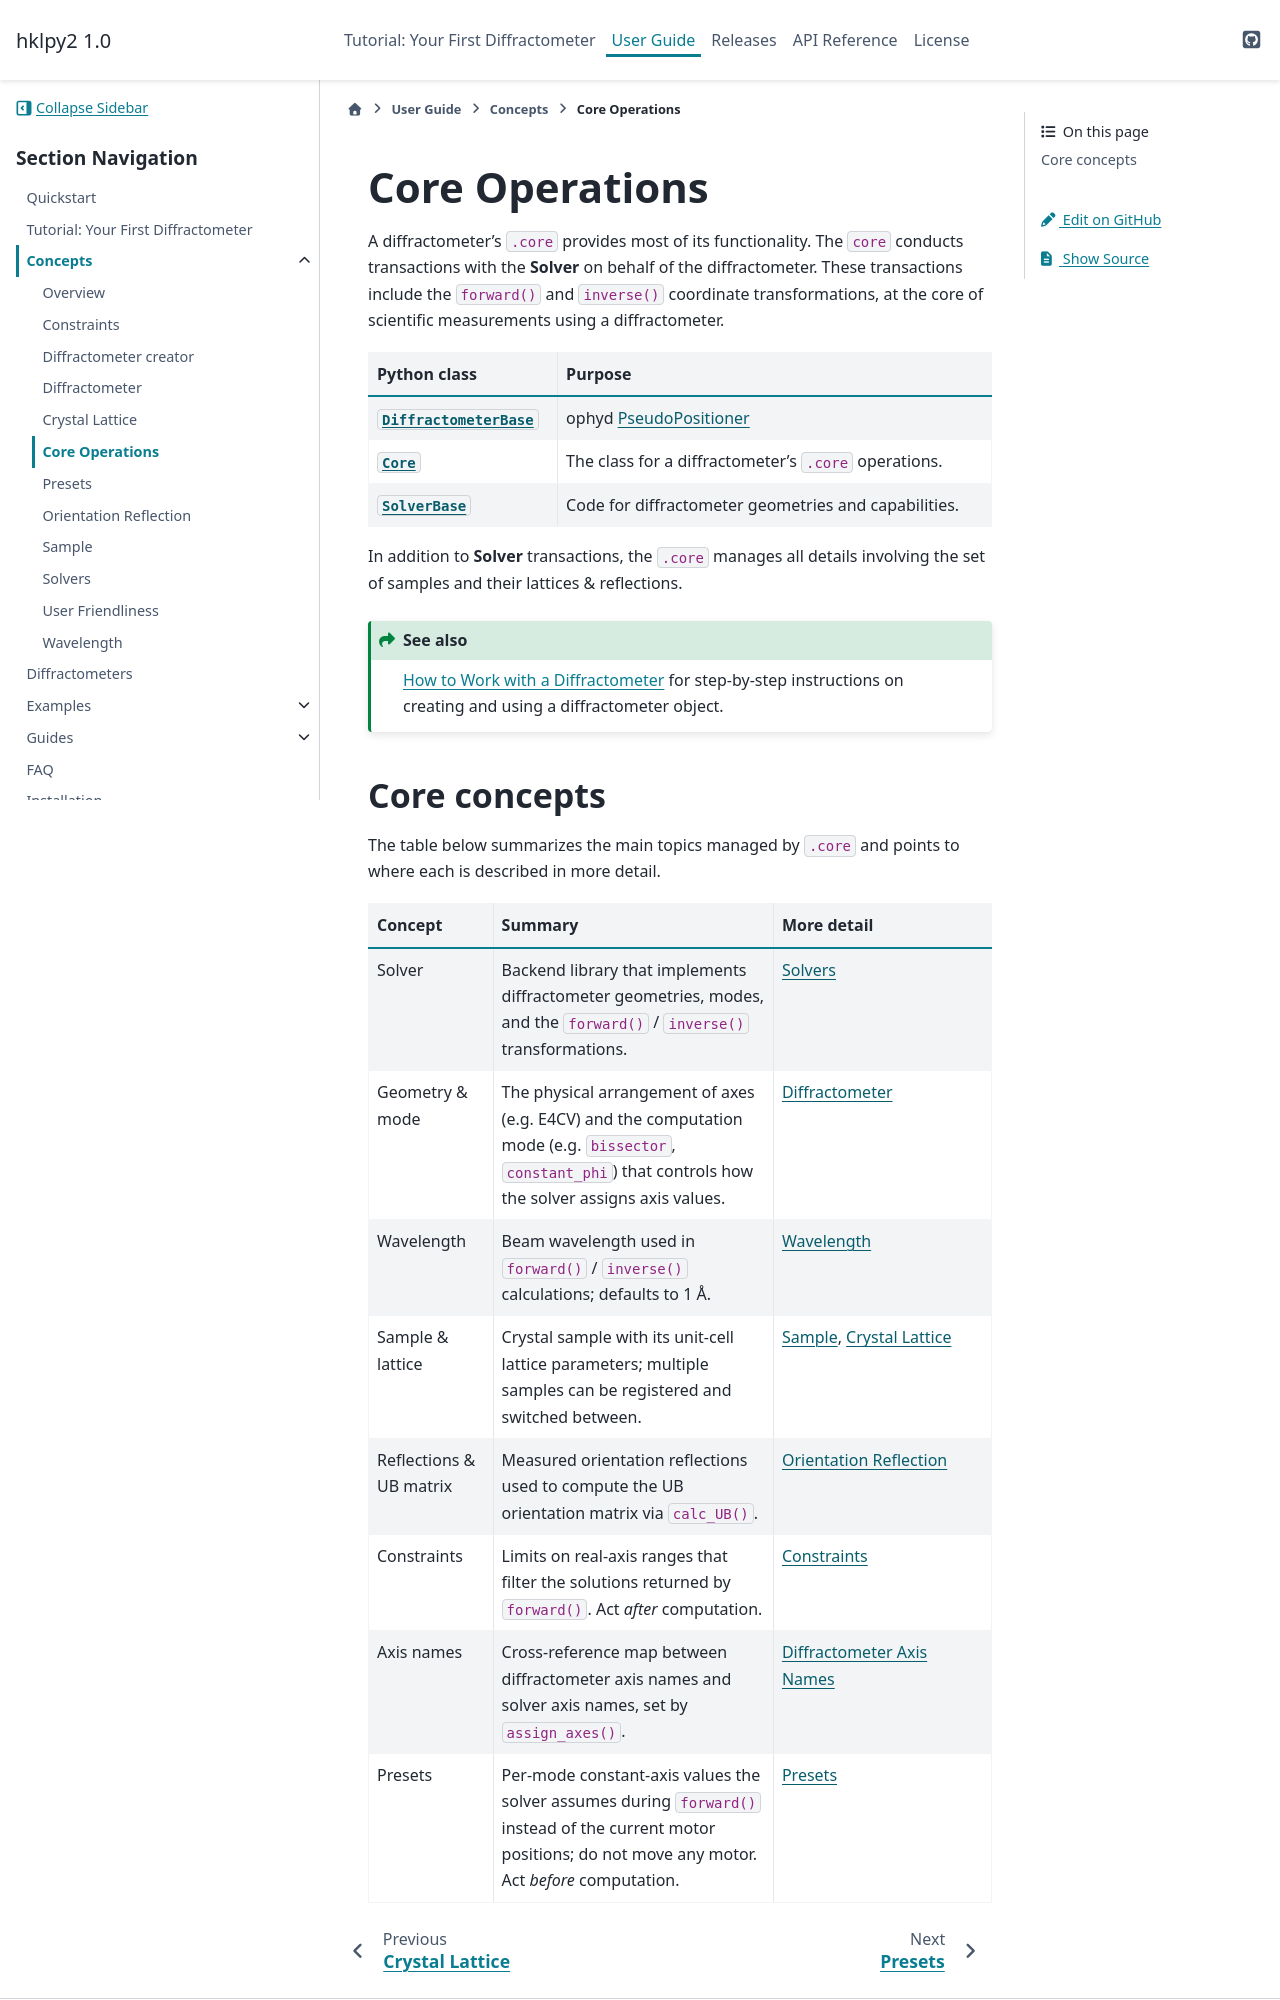

repository: bluesky/hklpy2 · page: latest/concepts/ops.html · generator: sphinx

.. _concepts.ops:

===============
Core Operations
===============

.. index:: !core

A diffractometer's ``.core`` provides most of its functionality.
The ``core`` conducts transactions with the |solver| on behalf of the
diffractometer. These transactions include the ``forward()`` and ``inverse()``
coordinate transformations, at the core of scientific measurements using
a diffractometer.

=============================================   ==============
Python class                                    Purpose
=============================================   ==============
:class:`~hklpy2.diffract.DiffractometerBase`    ophyd `PseudoPositioner <https://blueskyproject.io/ophyd/user/reference/positioners.html#pseudopositioner>`_
:class:`~hklpy2.ops.Core`                       The class for a diffractometer's ``.core`` operations.
:class:`~hklpy2.backends.base.SolverBase`       Code for diffractometer geometries and capabilities.
=============================================   ==============

In addition to |solver| transactions, the ``.core`` manages all
details involving the set of samples and their lattices & reflections.

.. seealso:: :ref:`guide.diffract` for step-by-step instructions on creating
   and using a diffractometer object.

.. index:: presets
